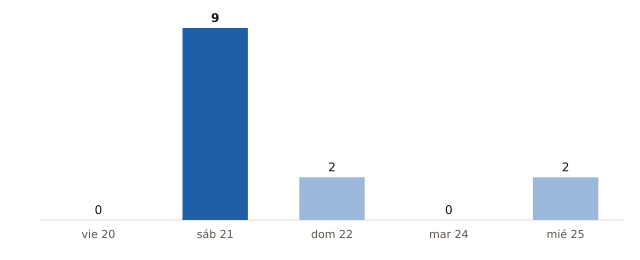

The file beside this chart, header and first rows:
fecha, municipios_prob_90_o_mas
2026-11-20, 0
2026-11-21, 9
2026-11-22, 2
2026-11-24, 0
2026-11-25, 2
